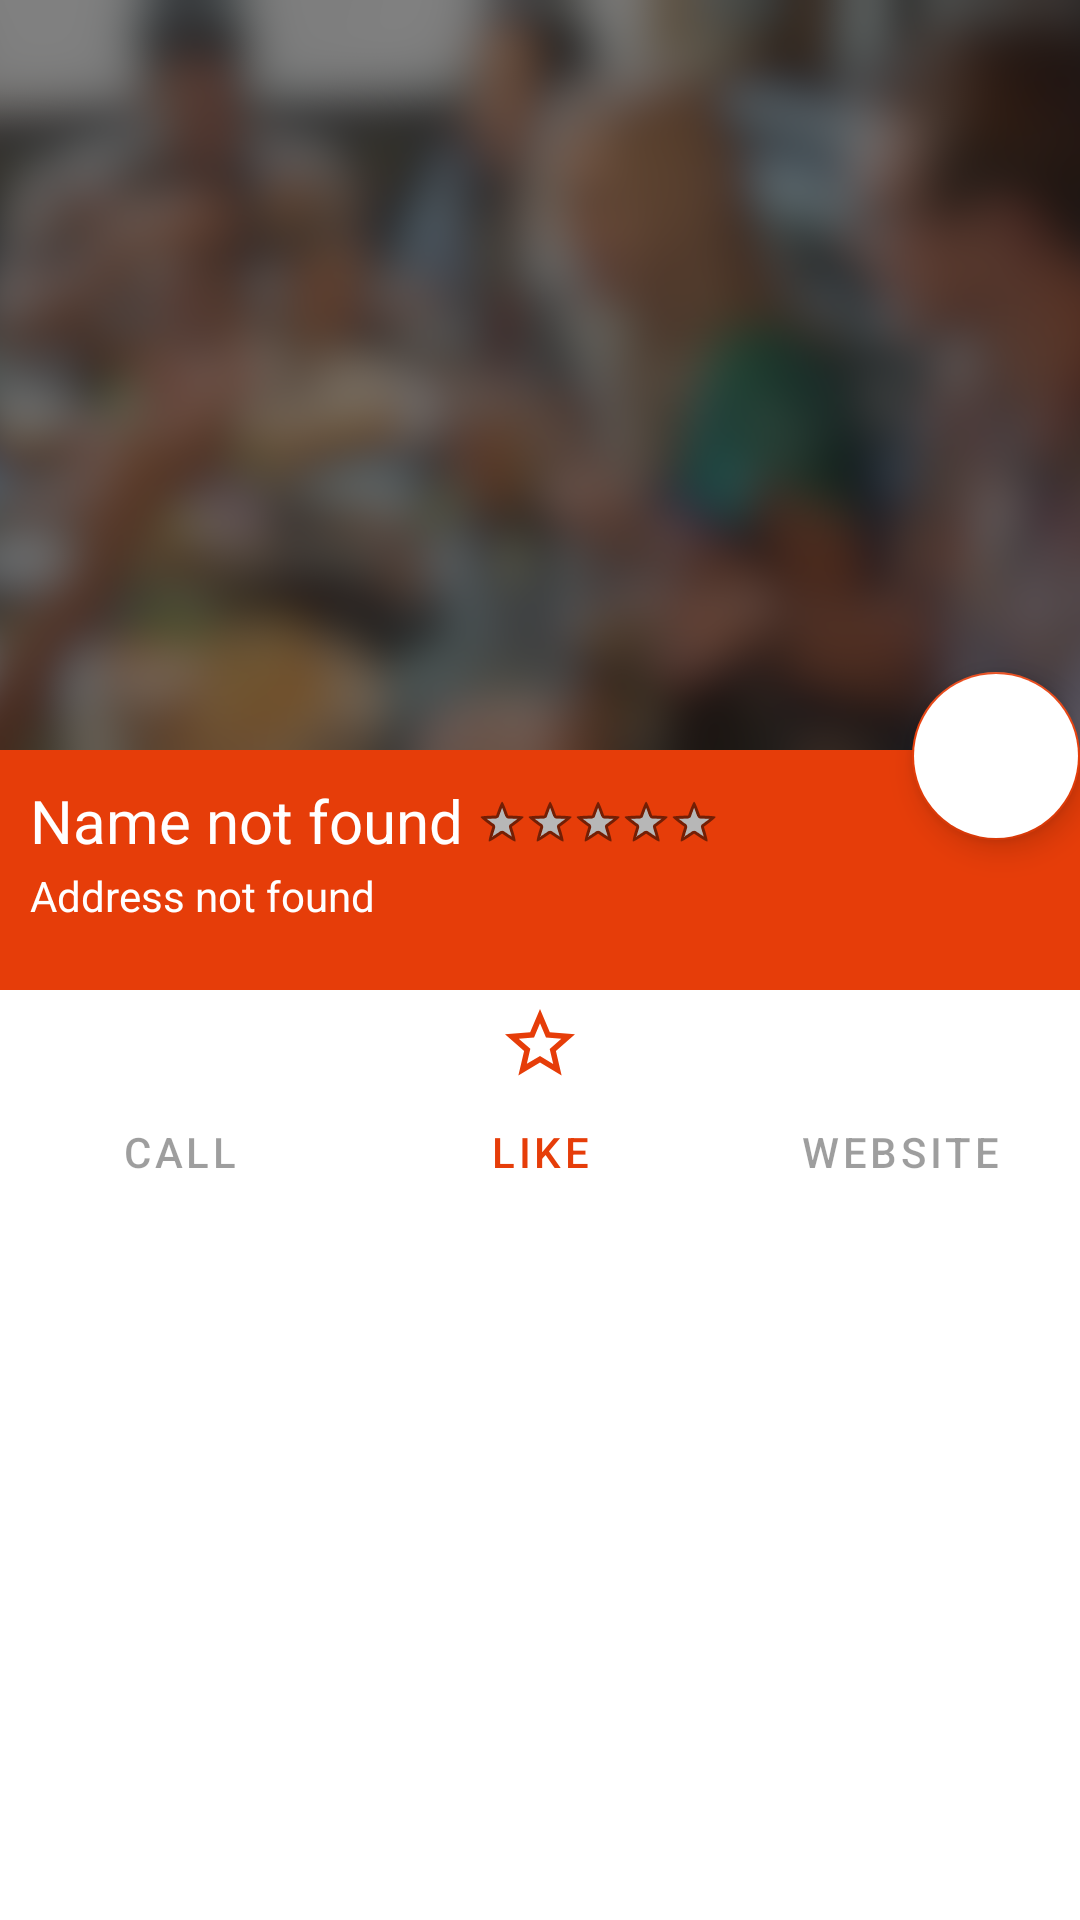

Write the Android layout XML for this screen, with the resource values it uses.
<!-- AndroidManifest.xml: application theme Theme.Go4Lunch -->
<!-- res/layout/activity_details_restaurant.xml -->
<?xml version="1.0" encoding="utf-8"?>
<androidx.constraintlayout.widget.ConstraintLayout xmlns:android="http://schemas.android.com/apk/res/android"
    xmlns:app="http://schemas.android.com/apk/res-auto"
    xmlns:tools="http://schemas.android.com/tools"
    android:layout_width="match_parent"
    android:layout_height="match_parent"
    tools:context=".ui.DetailsRestaurantActivity">

    <ImageView
        android:id="@+id/iv_details_restaurant"
        android:layout_width="match_parent"
        android:layout_height="250dp"
        android:scaleType="centerCrop"
        android:src="@drawable/background_header"
        app:layout_constraintLeft_toLeftOf="parent"
        app:layout_constraintRight_toRightOf="parent"
        app:layout_constraintTop_toTopOf="parent"
        tools:ignore="ContentDescription" />

    <com.google.android.material.floatingactionbutton.FloatingActionButton
        android:id="@+id/fab_restaurant_choice"
        android:layout_width="wrap_content"
        android:layout_height="wrap_content"
        android:layout_marginTop="224dp"
        android:backgroundTint="@color/white"
        android:contentDescription="@string/restaurant_choice"
        android:src="@drawable/ic_restaurant_menu"
        app:layout_constraintRight_toRightOf="parent"
        app:layout_constraintTop_toTopOf="@id/iv_details_restaurant" />

    <RelativeLayout
        android:id="@+id/app_bar_layout_details"
        android:layout_width="match_parent"
        android:layout_height="80dp"
        android:background="@color/colorPrimary"
        app:layout_constraintLeft_toLeftOf="parent"
        app:layout_constraintRight_toRightOf="parent"
        app:layout_constraintTop_toBottomOf="@id/iv_details_restaurant" >

    <TextView
        android:id="@+id/tv_details_name"
        android:layout_width="wrap_content"
        android:layout_height="wrap_content"
        android:layout_marginStart="10dp"
        android:layout_marginTop="10dp"
        android:text="@string/name_not_found"
        android:textColor="@color/white"
        android:textSize="20sp"
        android:layout_alignParentTop="true"
        android:layout_alignParentStart="true"/>

        <RatingBar
            android:id="@+id/restaurant_details_rating_bar"
            style="@android:style/Widget.Holo.Light.RatingBar.Small"
            android:layout_width="wrap_content"
            android:layout_height="wrap_content"
            android:layout_marginEnd="5dp"
            android:isIndicator="true"
            android:numStars="5"
            android:progressTint="#F7F33E"
            android:stepSize="0.5"
            android:layout_alignBottom="@+id/tv_details_name"
            android:layout_marginBottom="5dp"
            android:layout_toEndOf="@+id/tv_details_name"
            android:layout_marginStart="5dp"/>

    <TextView
        android:id="@+id/tv_details_address"
        android:layout_width="wrap_content"
        android:layout_height="wrap_content"
        android:layout_marginStart="10dp"
        android:layout_marginBottom="22dp"
        android:text="@string/address_not_found"
        android:textColor="@color/white"
        android:textSize="14sp"
        android:layout_alignParentBottom="true"
        android:layout_alignParentStart="true" />

    </RelativeLayout>

    <androidx.appcompat.widget.LinearLayoutCompat
        android:id="@+id/ll_button_option"
        android:layout_width="match_parent"
        android:layout_height="wrap_content"
        android:orientation="horizontal"
        app:layout_constraintTop_toBottomOf="@id/app_bar_layout_details">

        <Button
            android:id="@+id/btn_call"
            style="@style/DetailButton"
            android:textColorHighlight="@color/white"
            android:enabled="false"
            android:layout_width="wrap_content"
            android:layout_height="80dp"
            android:layout_weight="1"
            android:text="@string/call"
            app:icon="@drawable/ic_phone_enabled"
            app:iconGravity="top"/>

        <Button
            android:id="@+id/btn_like"
            style="@style/DetailButton"
            android:textColorHighlight="@color/white"
            android:layout_width="wrap_content"
            android:layout_height="80dp"
            android:layout_weight="1"
            android:text="@string/like"
            android:drawableTop="@drawable/ic_star_border"/>

        <Button
            android:id="@+id/btn_website"
            android:enabled="false"
            style="@style/DetailButton"
            android:textColorHighlight="@color/white"
            android:layout_width="wrap_content"
            android:layout_height="80dp"
            android:layout_weight="1"
            android:text="@string/website"
            app:icon="@drawable/ic_public"
            app:iconGravity="top" />

    </androidx.appcompat.widget.LinearLayoutCompat>


        <androidx.recyclerview.widget.RecyclerView
            android:id="@+id/details_recycler_view"
            android:layout_width="match_parent"
            android:layout_height="wrap_content"
            app:layout_constraintLeft_toLeftOf="parent"
            app:layout_constraintRight_toRightOf="parent"
            app:layout_constraintTop_toBottomOf="@+id/ll_button_option" />



</androidx.constraintlayout.widget.ConstraintLayout>
<!-- resources referenced by this layout -->
<resources>
  <color name="colorPrimary">#FFE63D09</color>
  <color name="white">#FFFFFFFF</color>
  <!-- drawable background_header: png bitmap (drawable, 636119 bytes) -->
  <!-- drawable ic_phone_enabled (drawable) -->
  <vector android:height="24dp" android:tint="#F45131"
      android:viewportHeight="24" android:viewportWidth="24"
      android:width="24dp" xmlns:android="http://schemas.android.com/apk/res/android">
      <path android:fillColor="@android:color/white" android:pathData="M17.38,10.79l-2.2,-2.2c-0.28,-0.28 -0.36,-0.67 -0.25,-1.02 0.37,-1.12 0.57,-2.32 0.57,-3.57 0,-0.55 0.45,-1 1,-1H20c0.55,0 1,0.45 1,1 0,9.39 -7.61,17 -17,17 -0.55,0 -1,-0.45 -1,-1v-3.49c0,-0.55 0.45,-1 1,-1 1.24,0 2.45,-0.2 3.57,-0.57 0.35,-0.12 0.75,-0.03 1.02,0.24l2.2,2.2c2.83,-1.45 5.15,-3.76 6.59,-6.59z"/>
  </vector>
  <!-- drawable ic_star_border (drawable) -->
  <vector android:height="28dp" android:tint="#FFE63D09"
      android:viewportHeight="24" android:viewportWidth="24"
      android:width="28dp" xmlns:android="http://schemas.android.com/apk/res/android">
      <path android:fillColor="@android:color/white" android:pathData="M22,9.24l-7.19,-0.62L12,2 9.19,8.63 2,9.24l5.46,4.73L5.82,21 12,17.27 18.18,21l-1.63,-7.03L22,9.24zM12,15.4l-3.76,2.27 1,-4.28 -3.32,-2.88 4.38,-0.38L12,6.1l1.71,4.04 4.38,0.38 -3.32,2.88 1,4.28L12,15.4z"/>
  </vector>
  <string name="address_not_found">Address not found</string>
  <string name="call">CALL</string>
  <string name="like">LIKE</string>
  <string name="name_not_found">Name not found</string>
  <string name="restaurant_choice">restaurant choice</string>
  <string name="website">WEBSITE</string>
  <style name="DetailButton" parent="Widget.MaterialComponents.Button.TextButton.Icon" />
  <style name="Theme.Go4Lunch" parent="Theme.MaterialComponents.Light">
          
          <item name="colorPrimary">@color/colorPrimary</item>
          <item name="colorPrimaryVariant">@color/colorPrimaryVar</item>
          <item name="colorOnPrimary">@color/black</item>
          
          <item name="colorSecondary">@color/colorPrimary</item>
          <item name="colorSecondaryVariant">@color/colorPrimaryVar</item>
          <item name="colorOnSecondary">@color/black</item>
          
          <item name="android:statusBarColor">?attr/colorPrimaryVariant</item>
          
          <item name="windowActionBar">true</item>
          <item name="windowNoTitle">true</item>
      </style>
  <color name="colorPrimaryVar">#424242</color>
  <color name="black">#FF000000</color>
</resources>
